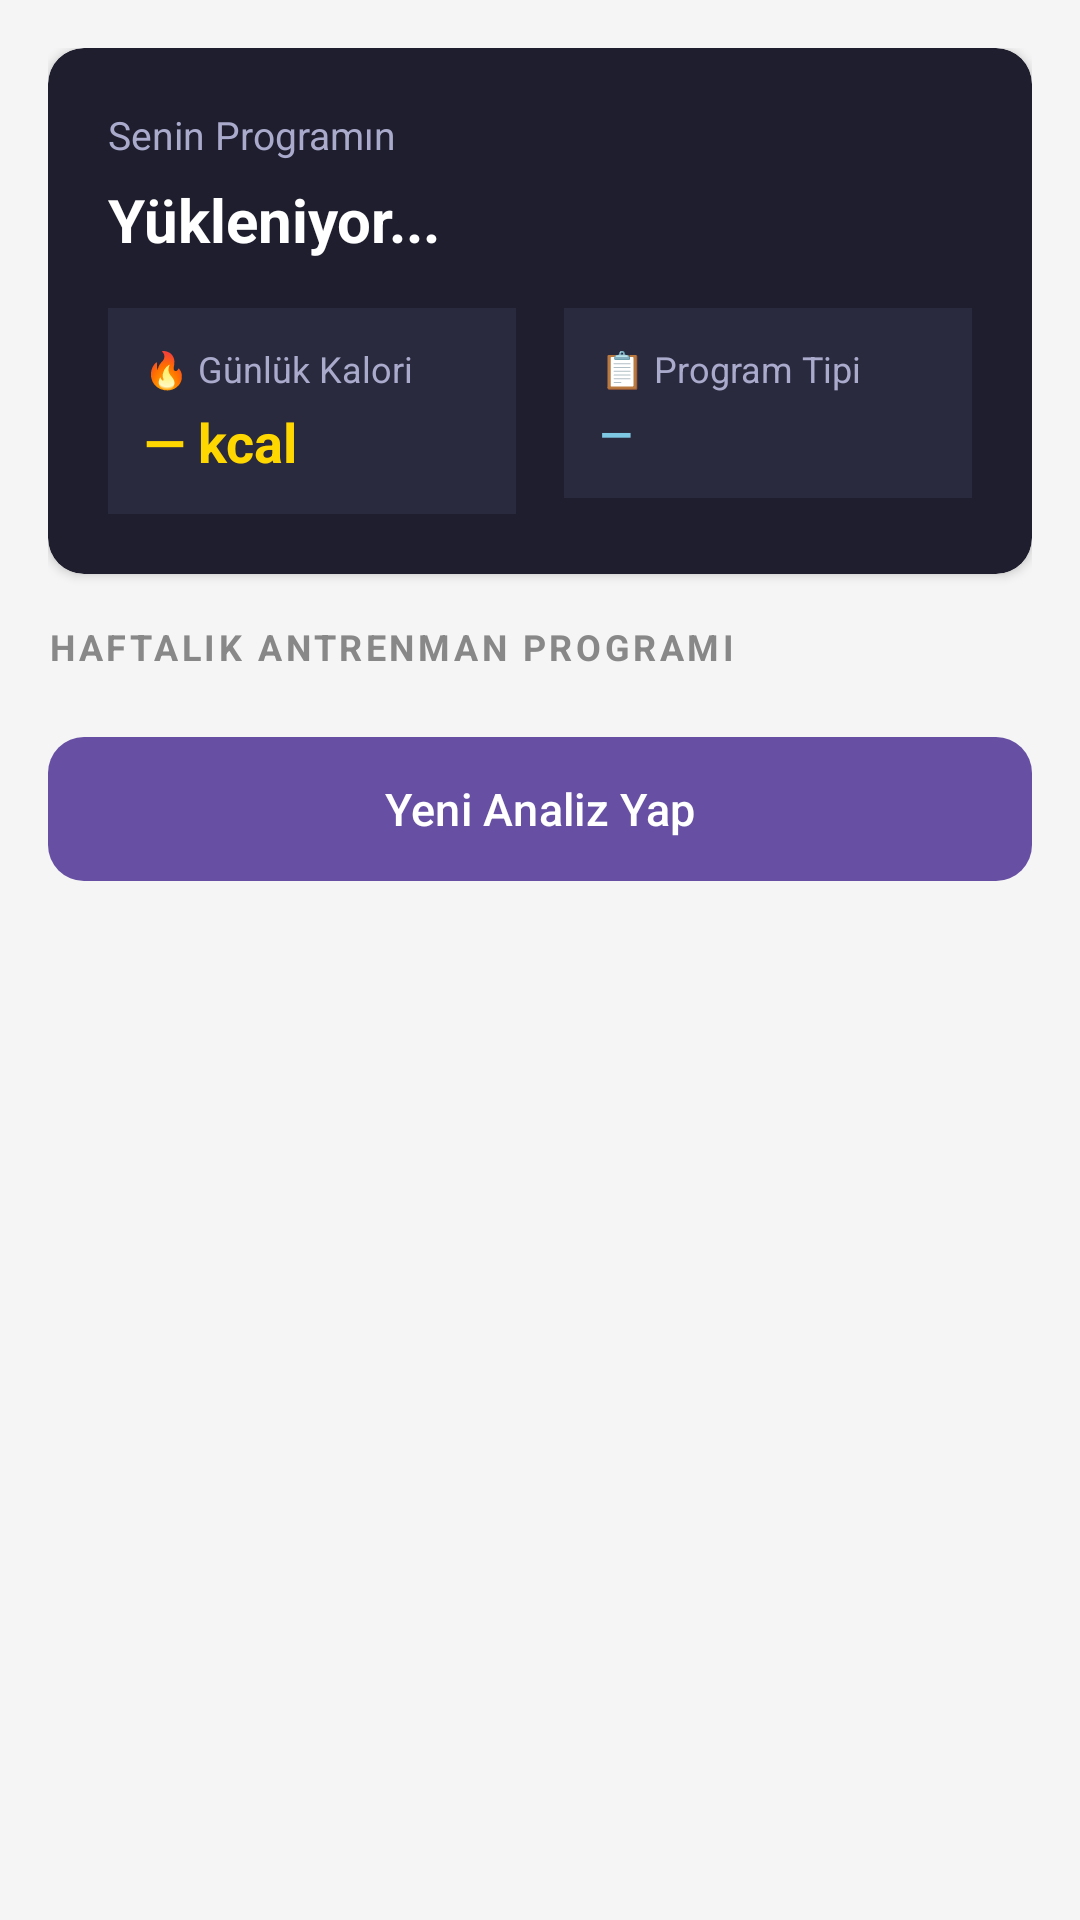

Android layout source for this screen:
<!-- AndroidManifest.xml: application theme Theme.PersonelAIFitness -->
<!-- res/layout/activity_result.xml -->
<?xml version="1.0" encoding="utf-8"?>
<ScrollView xmlns:android="http://schemas.android.com/apk/res/android"
    xmlns:app="http://schemas.android.com/apk/res-auto"
    android:layout_width="match_parent"
    android:layout_height="match_parent"
    android:background="#F5F5F5"
    android:fillViewport="true">

    <LinearLayout
        android:layout_width="match_parent"
        android:layout_height="wrap_content"
        android:orientation="vertical"
        android:padding="16dp">

        
        <androidx.cardview.widget.CardView
            android:layout_width="match_parent"
            android:layout_height="wrap_content"
            app:cardCornerRadius="12dp"
            app:cardElevation="2dp"
            app:cardBackgroundColor="#1E1E2E"
            android:layout_marginBottom="16dp">
            <LinearLayout
                android:layout_width="match_parent"
                android:layout_height="wrap_content"
                android:orientation="vertical"
                android:padding="20dp">

                <TextView android:layout_width="wrap_content" android:layout_height="wrap_content"
                    android:text="Senin Programın" android:textSize="13sp" android:textColor="#AAAACC"
                    android:layout_marginBottom="6dp"/>
                <TextView android:id="@+id/tvProgramAdi" android:layout_width="wrap_content"
                    android:layout_height="wrap_content" android:text="Yükleniyor..."
                    android:textSize="20sp" android:textStyle="bold" android:textColor="#FFFFFF"
                    android:layout_marginBottom="16dp"/>

                <LinearLayout android:layout_width="match_parent" android:layout_height="wrap_content"
                    android:orientation="horizontal">
                    <LinearLayout android:layout_width="0dp" android:layout_height="wrap_content"
                        android:layout_weight="1" android:orientation="vertical"
                        android:background="#2A2A3E" android:padding="12dp" android:layout_marginEnd="8dp">
                        <TextView android:layout_width="wrap_content" android:layout_height="wrap_content"
                            android:text="🔥 Günlük Kalori" android:textSize="12sp" android:textColor="#AAAACC"
                            android:layout_marginBottom="4dp"/>
                        <TextView android:id="@+id/tvKalori" android:layout_width="wrap_content"
                            android:layout_height="wrap_content" android:text="— kcal"
                            android:textSize="18sp" android:textStyle="bold" android:textColor="#FFD700"/>
                    </LinearLayout>
                    <LinearLayout android:layout_width="0dp" android:layout_height="wrap_content"
                        android:layout_weight="1" android:orientation="vertical"
                        android:background="#2A2A3E" android:padding="12dp" android:layout_marginStart="8dp">
                        <TextView android:layout_width="wrap_content" android:layout_height="wrap_content"
                            android:text="📋 Program Tipi" android:textSize="12sp" android:textColor="#AAAACC"
                            android:layout_marginBottom="4dp"/>
                        <TextView android:id="@+id/tvEtiket" android:layout_width="wrap_content"
                            android:layout_height="wrap_content" android:text="—"
                            android:textSize="14sp" android:textStyle="bold" android:textColor="#7EC8E3"/>
                    </LinearLayout>
                </LinearLayout>
            </LinearLayout>
        </androidx.cardview.widget.CardView>

        <TextView android:layout_width="wrap_content" android:layout_height="wrap_content"
            android:text="HAFTALIK ANTRENMAN PROGRAMI" android:textSize="12sp" android:textStyle="bold"
            android:textColor="#888888" android:letterSpacing="0.1" android:layout_marginBottom="10dp"/>

        
        <LinearLayout
            android:id="@+id/gunlerContainer"
            android:layout_width="match_parent"
            android:layout_height="wrap_content"
            android:orientation="vertical"/>

        <com.google.android.material.button.MaterialButton
            android:id="@+id/btnGeriDon"
            android:layout_width="match_parent"
            android:layout_height="56dp"
            android:text="Yeni Analiz Yap"
            android:textSize="15sp"
            app:cornerRadius="12dp"
            android:layout_marginTop="8dp"
            android:layout_marginBottom="32dp"/>

    </LinearLayout>
</ScrollView>
<!-- resources referenced by this layout -->
<resources>
  <style name="Theme.PersonelAIFitness" parent="Base.Theme.PersonelAIFitness" />
  <style name="Base.Theme.PersonelAIFitness" parent="Theme.Material3.DayNight.NoActionBar">
          
          
      </style>
</resources>
